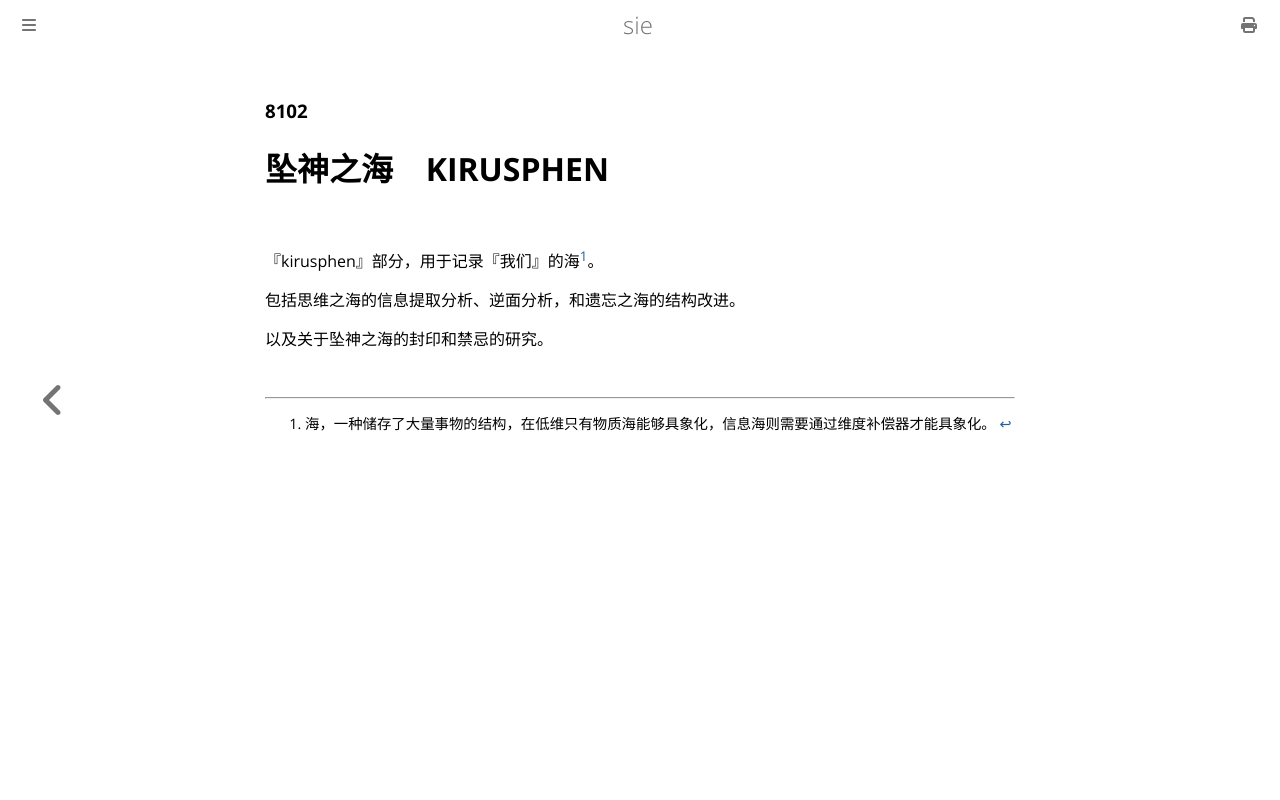

repository: yllllyb/sie · page: 8102/index.html · generator: mdbook

### 8102

# 坠神之海 &ensp; KIRUSPHEN

<br/>

『kirusphen』部分，用于记录『我们』的海[^<sup>1</sup>]。

包括思维之海的信息提取分析、逆面分析，和遗忘之海的结构改进。

以及关于坠神之海的封印和禁忌的研究。

<br/>

[^<sup>1</sup>]: 海，一种储存了大量事物的结构，在低维只有物质海能够具象化，信息海则需要通过维度补偿器才能具象化。
